Run: headless pygame with SDL's dummy video driver; simulated clock (each Clock.tick advances the game by its frame time, no real sleeping); random seed 0; keys injected as events and as key.get_pressed() state; no mouse input.
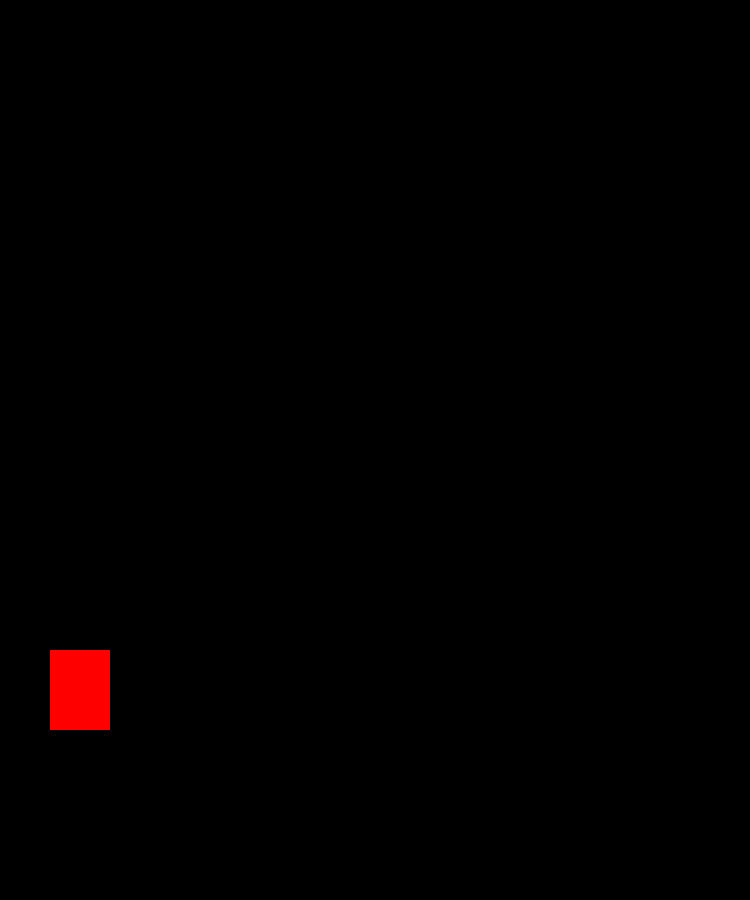
Frame 1 of 4 · flips 1–60 · no input
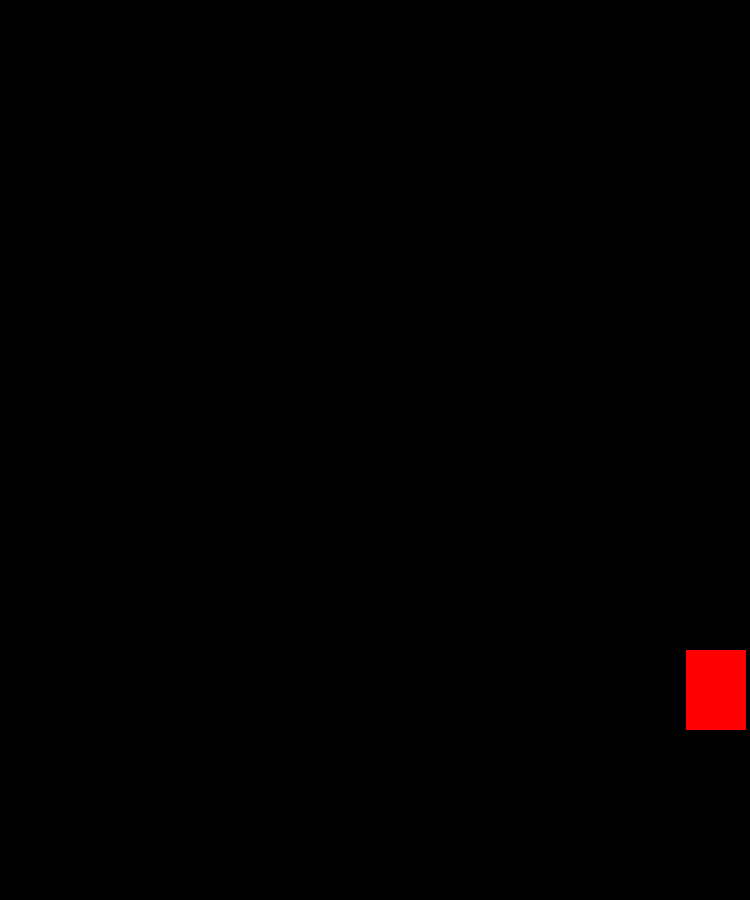
Frame 2 of 4 · flips 61–180 · tapped SPACE, RETURN · held RIGHT (→), D
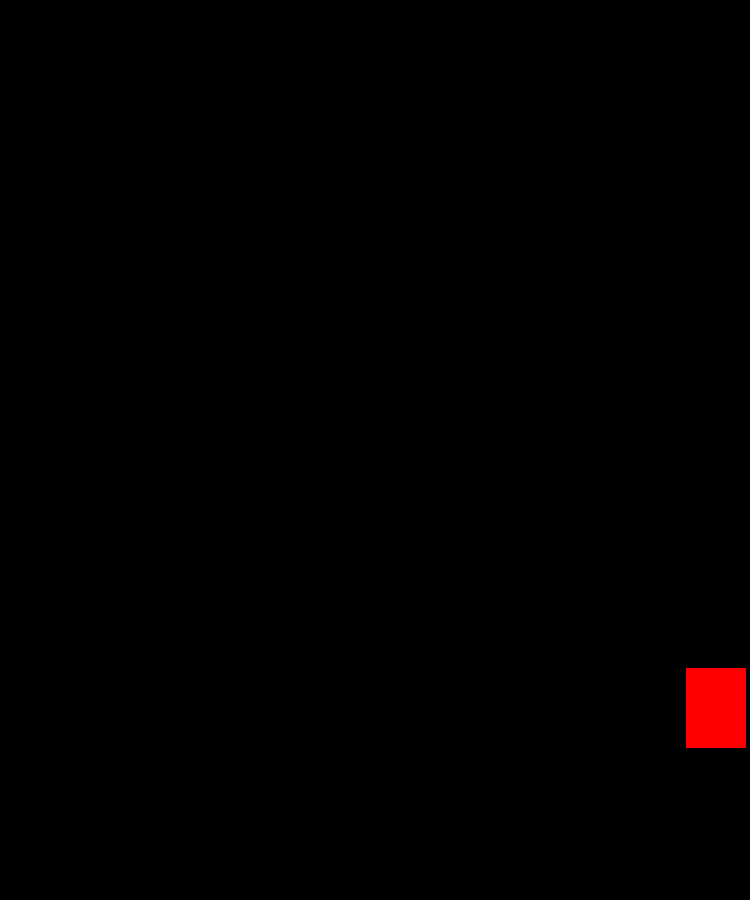
Frame 3 of 4 · flips 181–300 · held DOWN (↓), S
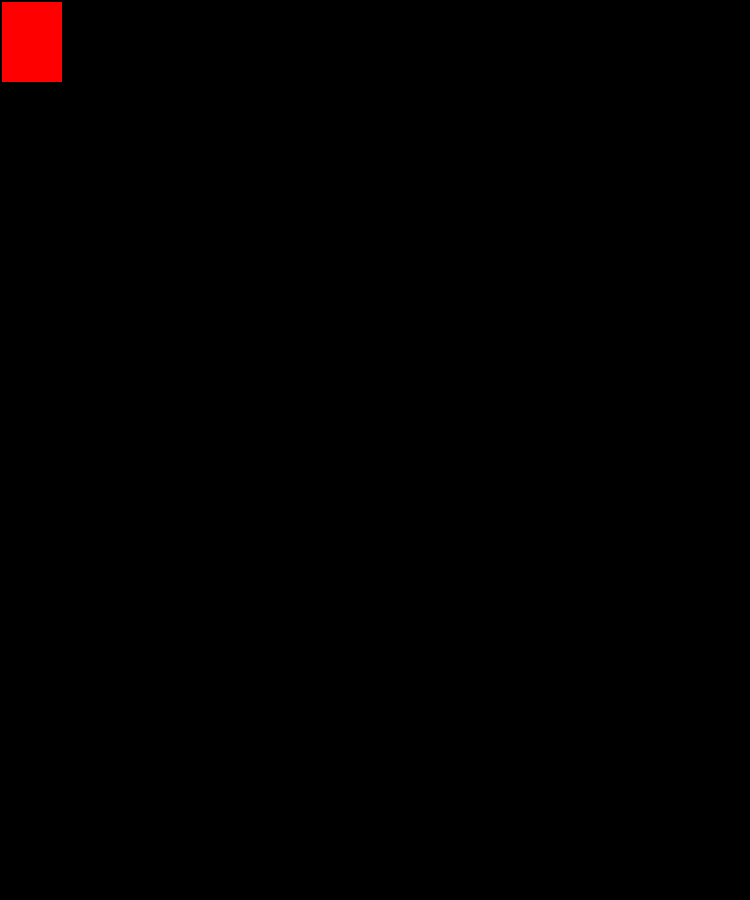
Frame 4 of 4 · flips 301–420 · held LEFT (←), A, UP (↑), W

The pygame program that drew these frames:

import pygame
from pygame.locals import *

pygame.init()
win = pygame.display.set_mode((750, 900,))
pygame.display.set_caption("Fist Window")




x=50
y=650
width = 60
heigth =80
vel: int = 6
run = True
Jump = False
JumpCount = 10
left = False
rigth = False
walk= False
walkCount = 0







while run:
    pygame.time.delay(100)
    for eventos in pygame.event.get():
        if eventos.type == pygame.QUIT:
            run = False
    keys = pygame.key.get_pressed()

    if keys[pygame.K_LEFT] and x > vel:
        x-= vel

    if keys[pygame.K_RIGHT] and x < 750- width - vel :
        x += vel
    if not (Jump):
        if keys[pygame.K_UP] and y > vel:
            y -= vel

        if keys[pygame.K_DOWN] and y < 750 - heigth - vel:
            y += vel
        if keys[pygame.K_SPACE]:
            Jump= True
    else:
        if JumpCount >= -10:
            neg = 1
            if JumpCount < 0:
                neg = -1
            y -= (JumpCount ** 2)* 0.5 * neg
            JumpCount -= 1

        else:
            Jump = False
            JumpCount = 10

    win.fill((0,0,0))
    pygame.draw.rect(win, (255, 0, 0), (x, y, width, heigth))
    pygame.display.update()
pygame.quit()
